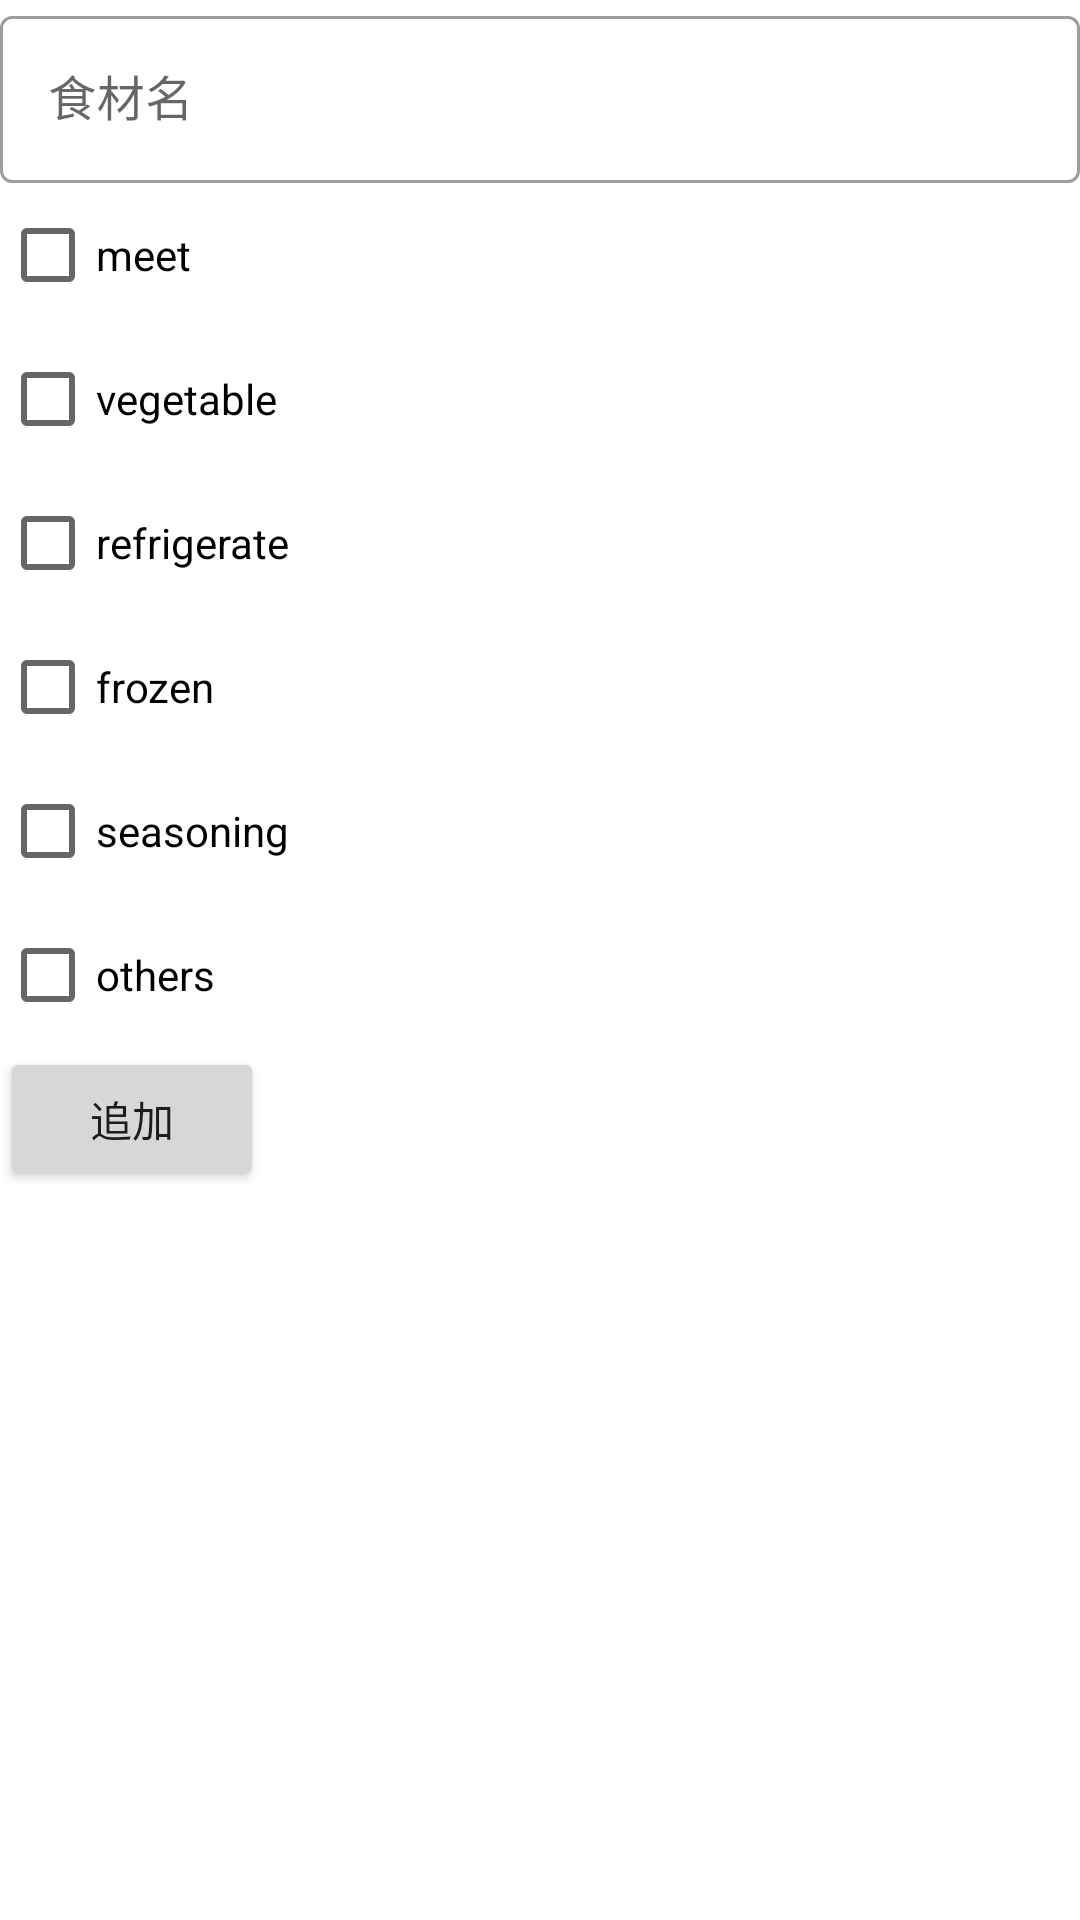

Here is an Android app screen rendered from its layout file. Give the layout XML and the strings, colors and styles it references.
<!-- AndroidManifest.xml: application theme AppTheme -->
<!-- res/layout/activity_add_ingredient.xml -->
<?xml version="1.0" encoding="utf-8"?>
<LinearLayout xmlns:android="http://schemas.android.com/apk/res/android"
    xmlns:tools="http://schemas.android.com/tools"
    android:layout_width="match_parent"
    android:layout_height="match_parent"
    android:orientation="vertical"
    tools:context=".MainActivity">

    <com.google.android.material.textfield.TextInputLayout
        style="@style/Widget.MaterialComponents.TextInputLayout.OutlinedBox"
        android:layout_width="match_parent"
        android:layout_height="wrap_content">

        <com.google.android.material.textfield.TextInputEditText
            android:id="@+id/name"
            android:layout_width="match_parent"
            android:layout_height="wrap_content"
            android:hint="食材名"
            android:inputType="text" />

    </com.google.android.material.textfield.TextInputLayout>

    <LinearLayout
        android:layout_width="match_parent"
        android:layout_height="wrap_content"
        android:orientation="vertical">

        <CheckBox
            android:id="@+id/meet"
            android:layout_width="wrap_content"
            android:layout_height="wrap_content"
            android:text="meet" />
        <CheckBox
            android:id="@+id/vegetable"
            android:layout_width="wrap_content"
            android:layout_height="wrap_content"
            android:text="vegetable" />
        <CheckBox
            android:id="@+id/refrigerate"
            android:layout_width="wrap_content"
            android:layout_height="wrap_content"
            android:text="refrigerate" />
        <CheckBox
            android:id="@+id/frozen"
            android:layout_width="wrap_content"
            android:layout_height="wrap_content"
            android:text="frozen" />
        <CheckBox
            android:id="@+id/seasoning"
            android:layout_width="wrap_content"
            android:layout_height="wrap_content"
            android:text="seasoning" />
        <CheckBox
            android:id="@+id/others"
            android:layout_width="wrap_content"
            android:layout_height="wrap_content"
            android:text="others" />
    </LinearLayout>

    <Button
        android:id="@+id/add_button"
        android:layout_width="wrap_content"
        android:layout_height="wrap_content"
        android:text="追加" />

</LinearLayout>
<!-- resources referenced by this layout -->
<resources>
  <style name="AppTheme" parent="Theme.MaterialComponents.Light.DarkActionBar">
          
          <item name="colorPrimary">@color/colorPrimary</item>
          <item name="colorPrimaryDark">@color/colorPrimaryDark</item>
          <item name="colorAccent">@color/colorAccent</item>
      </style>
  <!-- not gathered from this repository: default colours our renderer supplied (Android Studio template values) -->
  <color name="colorPrimary">#FF6200EE</color>
  <color name="colorPrimaryDark">#FF3700B3</color>
  <color name="colorAccent">#FF03DAC5</color>
</resources>
